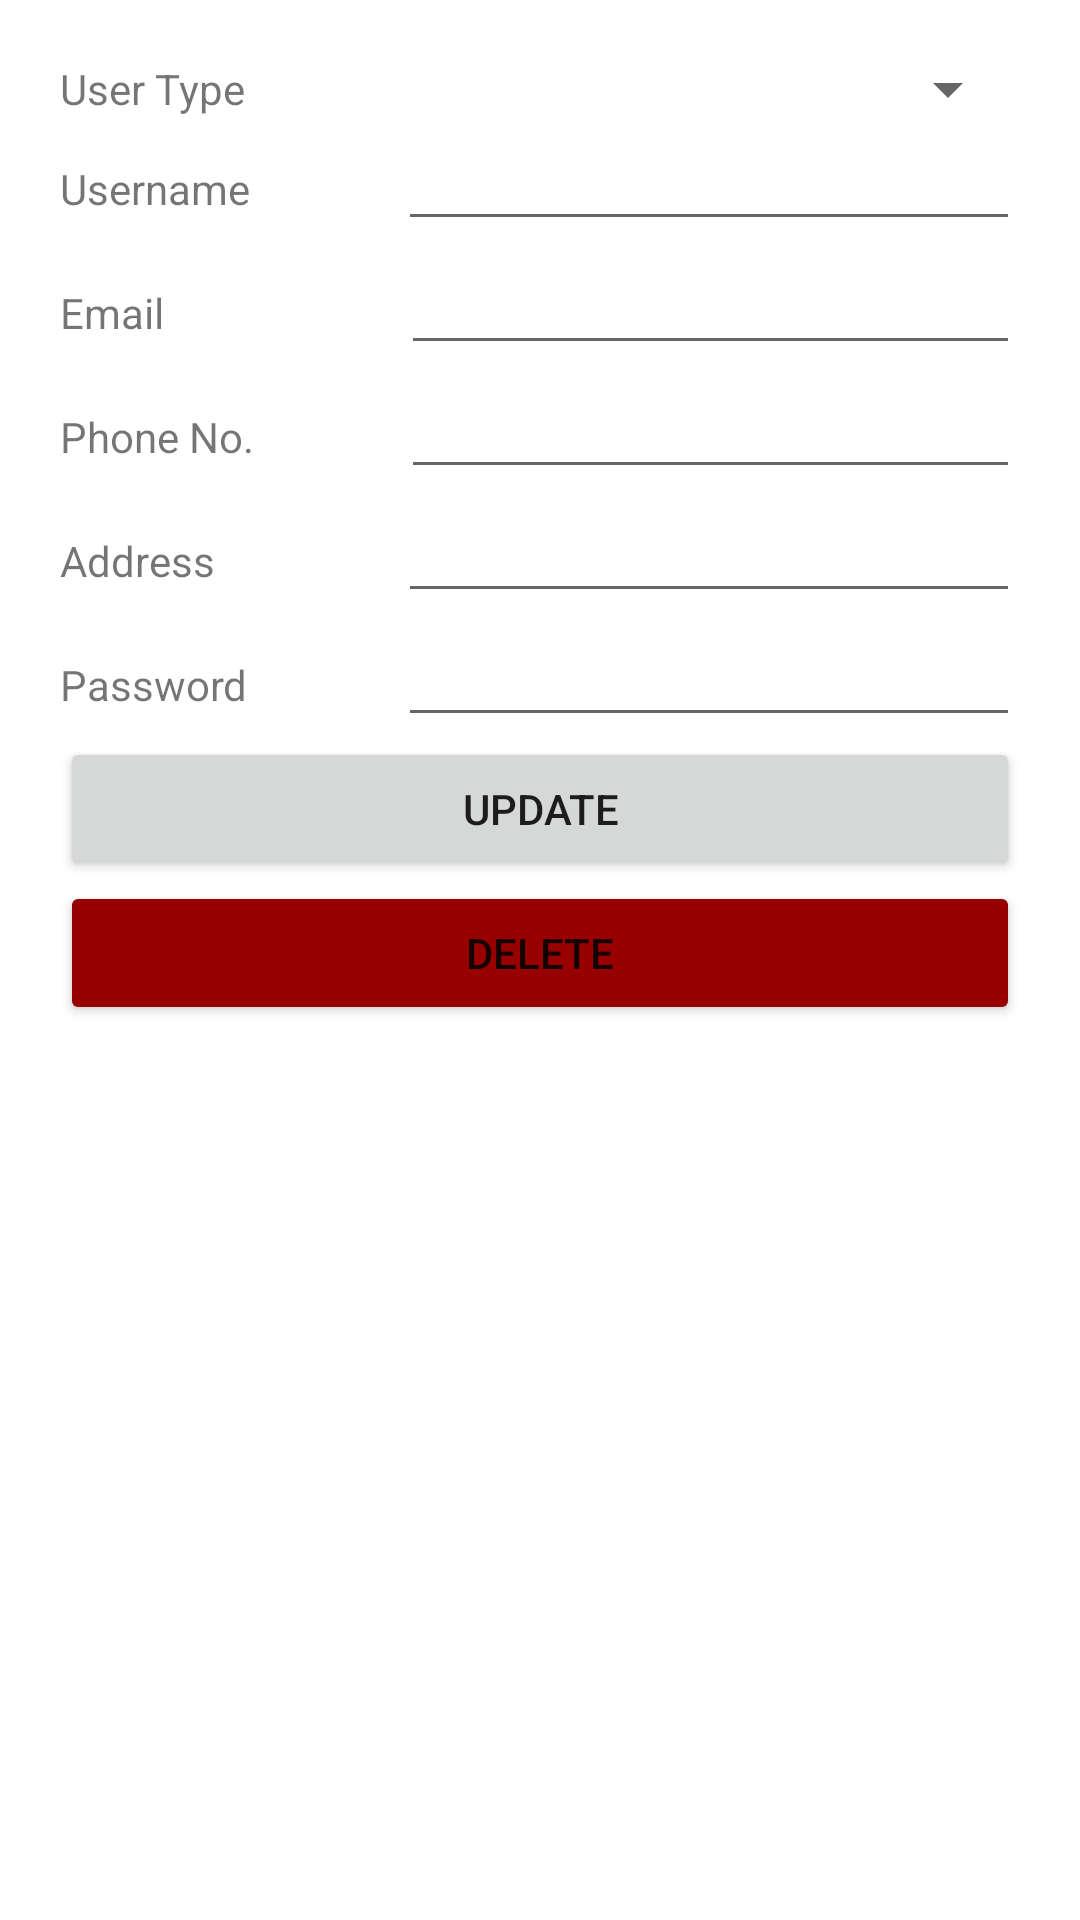

Layout XML and referenced resources for this Android screen:
<!-- AndroidManifest.xml: application theme Theme.LibraryDelivery -->
<!-- res/layout/activity_admin_user_details.xml -->
<?xml version="1.0" encoding="utf-8"?>
<androidx.constraintlayout.widget.ConstraintLayout xmlns:android="http://schemas.android.com/apk/res/android"
    xmlns:app="http://schemas.android.com/apk/res-auto"
    xmlns:tools="http://schemas.android.com/tools"
    android:layout_width="match_parent"
    android:layout_height="match_parent"
    tools:context=".AdminUserDetails">
    <LinearLayout
        android:layout_width="match_parent"
        android:layout_height="729dp"
        android:orientation="vertical"
        android:padding="20dp"
        android:textAlignment="center"
        tools:layout_editor_absoluteX="1dp"
        tools:layout_editor_absoluteY="1dp">

        <LinearLayout
            android:layout_width="match_parent"
            android:layout_height="wrap_content"
            android:orientation="horizontal">

            <TextView
                android:id="@+id/textView1"
                android:layout_width="275dp"
                android:layout_height="wrap_content"
                android:layout_weight="1"
                android:text="User Type" />

            <Spinner
                android:id="@+id/userTypeSpinner"
                android:layout_width="match_parent"
                android:layout_height="match_parent"
                android:layout_weight="1" />

        </LinearLayout>

        <LinearLayout
            android:layout_width="match_parent"
            android:layout_height="wrap_content"
            android:orientation="horizontal">

            <TextView
                android:id="@+id/textView2"
                android:layout_width="115dp"
                android:layout_height="wrap_content"
                android:layout_weight="1"
                android:text="Username" />

            <EditText
                android:id="@+id/usernameText"
                android:layout_width="wrap_content"
                android:layout_height="wrap_content"
                android:layout_weight="1"
                android:ems="10"
                android:inputType="textPersonName"
                android:text="" />
        </LinearLayout>

        <LinearLayout
            android:layout_width="match_parent"
            android:layout_height="wrap_content"
            android:orientation="horizontal">

            <TextView
                android:id="@+id/textView21"
                android:layout_width="117dp"
                android:layout_height="wrap_content"
                android:layout_weight="1"
                android:text="Email" />

            <EditText
                android:id="@+id/emailText"
                android:layout_width="wrap_content"
                android:layout_height="wrap_content"
                android:layout_weight="1"
                android:ems="10"
                android:inputType="textPersonName"
                android:text="" />
        </LinearLayout>

        <LinearLayout
            android:layout_width="match_parent"
            android:layout_height="wrap_content"
            android:orientation="horizontal">

            <TextView
                android:id="@+id/textView22"
                android:layout_width="117dp"
                android:layout_height="wrap_content"
                android:layout_weight="1"
                android:text="Phone No." />

            <EditText
                android:id="@+id/phoneText"
                android:layout_width="wrap_content"
                android:layout_height="wrap_content"
                android:layout_weight="1"
                android:ems="10"
                android:inputType="numberSigned" />

        </LinearLayout>

        <LinearLayout
            android:layout_width="match_parent"
            android:layout_height="wrap_content"
            android:orientation="horizontal">

            <TextView
                android:id="@+id/textView23"
                android:layout_width="115dp"
                android:layout_height="wrap_content"
                android:layout_weight="1"
                android:text="Address" />

            <EditText
                android:id="@+id/addressText"
                android:layout_width="wrap_content"
                android:layout_height="wrap_content"
                android:layout_weight="1"
                android:ems="10"
                android:inputType="textPersonName"
                android:text="" />
        </LinearLayout>

        <LinearLayout
            android:layout_width="match_parent"
            android:layout_height="wrap_content"
            android:orientation="horizontal">

            <TextView
                android:id="@+id/textView3"
                android:layout_width="115dp"
                android:layout_height="wrap_content"
                android:layout_weight="1"
                android:text="Password" />

            <EditText
                android:id="@+id/textPassword"
                android:layout_width="wrap_content"
                android:layout_height="wrap_content"
                android:layout_weight="1"
                android:ems="10"
                android:inputType="textPassword" />
        </LinearLayout>

        <TextView
            android:id="@+id/idText"
            android:layout_width="match_parent"
            android:layout_height="wrap_content"
            android:text="TextView"
            android:visibility="gone" />

        <Button
            android:id="@+id/button"
            android:layout_width="match_parent"
            android:layout_height="wrap_content"
            android:text="Update"
            android:onClick="update"/>

        <Button
            android:id="@+id/button2"
            android:layout_width="match_parent"
            android:layout_height="wrap_content"
            android:backgroundTint="#980000"
            android:onClick="delete"
            android:text="Delete" />

    </LinearLayout>
</androidx.constraintlayout.widget.ConstraintLayout>
<!-- resources referenced by this layout -->
<resources>
  <style name="Theme.LibraryDelivery" parent="Theme.MaterialComponents.DayNight.DarkActionBar">
          
          <item name="colorPrimary">@color/purple_500</item>
          <item name="colorPrimaryVariant">@color/purple_700</item>
          <item name="colorOnPrimary">@color/white</item>
          
          <item name="colorSecondary">@color/teal_200</item>
          <item name="colorSecondaryVariant">@color/teal_700</item>
          <item name="colorOnSecondary">@color/black</item>
          
          <item name="android:statusBarColor" tools:targetApi="l">?attr/colorPrimaryVariant</item>
          
      </style>
  <!-- not gathered from this repository: default colours our renderer supplied (Android Studio template values) -->
  <color name="purple_500">#FF6200EE</color>
  <color name="purple_700">#FF3700B3</color>
  <color name="teal_200">#FF03DAC5</color>
  <color name="teal_700">#FF018786</color>
  <color name="black">#FF000000</color>
  <color name="white">#FFFFFFFF</color>
</resources>
